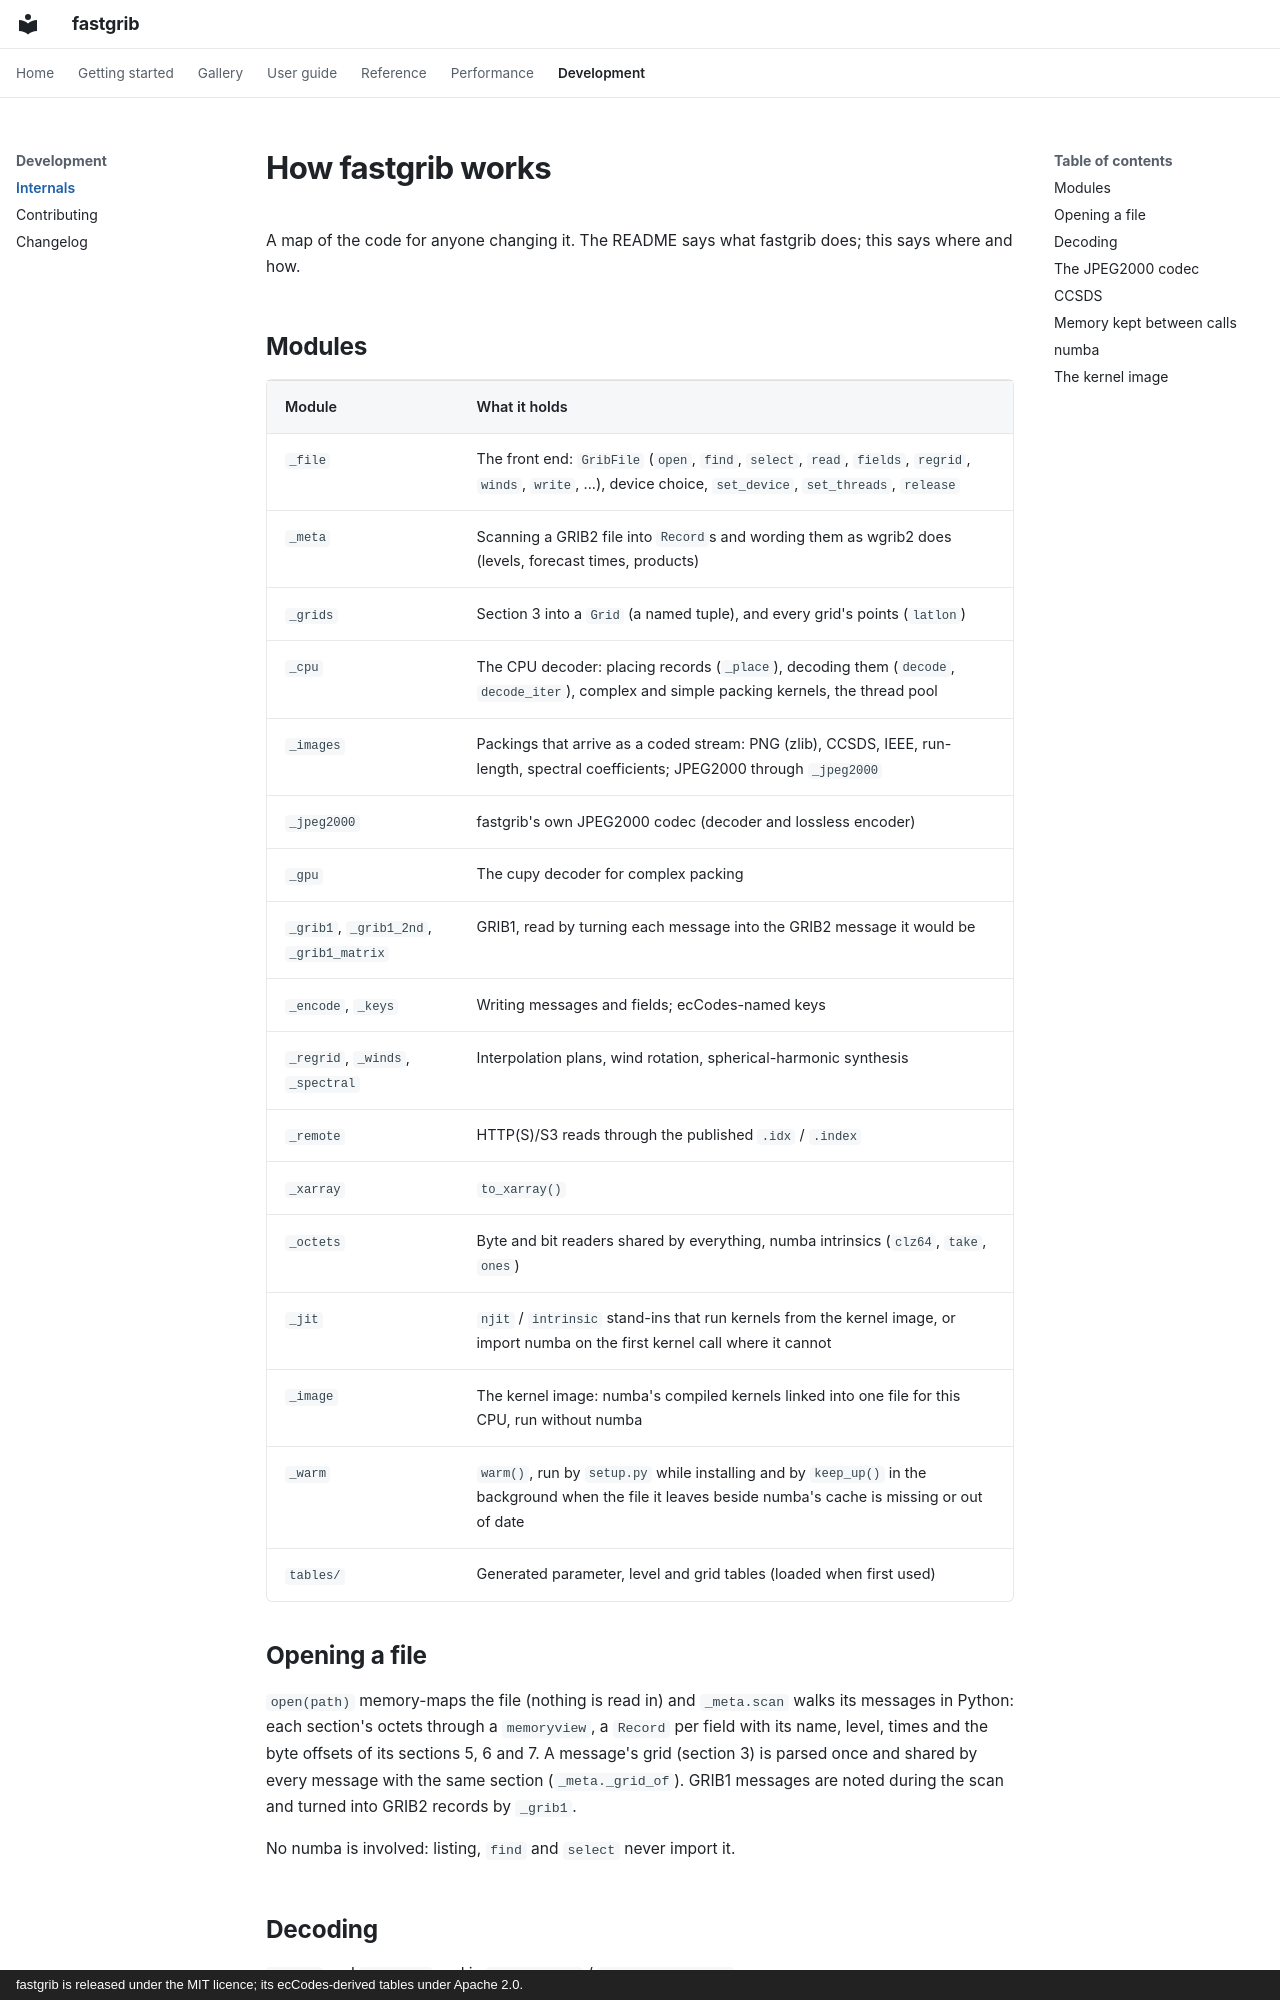

repository: Rochy111/fastgrib · page: internals/index.html · generator: mkdocs · copyright: fastgrib is released under the MIT licence; its ecCodes-derived tables under Apache 2.0.

# How fastgrib works

A map of the code for anyone changing it. The README says what fastgrib
does; this says where and how.

## Modules

| Module | What it holds |
|---|---|
| `_file` | The front end: `GribFile` (`open`, `find`, `select`, `read`, `fields`, `regrid`, `winds`, `write`, ...), device choice, `set_device`, `set_threads`, `release` |
| `_meta` | Scanning a GRIB2 file into `Record`s and wording them as wgrib2 does (levels, forecast times, products) |
| `_grids` | Section 3 into a `Grid` (a named tuple), and every grid's points (`latlon`) |
| `_cpu` | The CPU decoder: placing records (`_place`), decoding them (`decode`, `decode_iter`), complex and simple packing kernels, the thread pool |
| `_images` | Packings that arrive as a coded stream: PNG (zlib), CCSDS, IEEE, run-length, spectral coefficients; JPEG2000 through `_jpeg2000` |
| `_jpeg2000` | fastgrib's own JPEG2000 codec (decoder and lossless encoder) |
| `_gpu` | The cupy decoder for complex packing |
| `_grib1`, `_grib1_2nd`, `_grib1_matrix` | GRIB1, read by turning each message into the GRIB2 message it would be |
| `_encode`, `_keys` | Writing messages and fields; ecCodes-named keys |
| `_regrid`, `_winds`, `_spectral` | Interpolation plans, wind rotation, spherical-harmonic synthesis |
| `_remote` | HTTP(S)/S3 reads through the published `.idx` / `.index` |
| `_xarray` | `to_xarray()` |
| `_octets` | Byte and bit readers shared by everything, numba intrinsics (`clz64`, `take`, `ones`) |
| `_jit` | `njit` / `intrinsic` stand-ins that run kernels from the kernel image, or import numba on the first kernel call where it cannot |
| `_image` | The kernel image: numba's compiled kernels linked into one file for this CPU, run without numba |
| `_warm` | `warm()`, run by `setup.py` while installing and by `keep_up()` in the background when the file it leaves beside numba's cache is missing or out of date |
| `tables/` | Generated parameter, level and grid tables (loaded when first used) |

## Opening a file

`open(path)` memory-maps the file (nothing is read in) and `_meta.scan`
walks its messages in Python: each section's octets through a `memoryview`,
a `Record` per field with its name, level, times and the byte offsets of its
sections 5, 6 and 7. A message's grid (section 3) is parsed once and shared
by every message with the same section (`_meta._grid_of`). GRIB1 messages
are noted during the scan and turned into GRIB2 records by `_grib1`.

No numba is involved: listing, `find` and `select` never import it.
